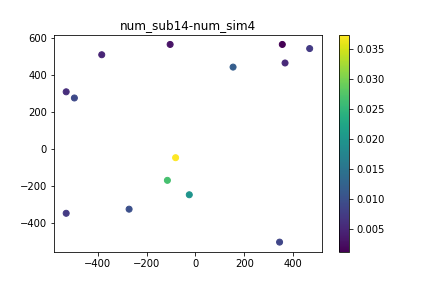

Values plotted in this chart, from the file beside it:
, time, x, y, subsidence
0, 0.0, 354.6, 566.9, 0.0
1, 0.0, -494.5, 276.4, 0.0
2, 0.0, 365.8, 466.3, 0.0
3, 0.0, -528.1, -349.3, 0.0
4, 0.0, -271.1, -326.9, 0.0
5, 0.0, -382.8, 511, 0.0
6, 0.0, 153.5, 444, 0.0
7, 0.0, 343.4, -505.7, 0.0
8, 0.0, -103.5, 566.9, 0.0
9, 0.0, 466.3, 544.5, 0.0
10, 0.0, -114.7, -170.5, 0.0
11, 0.0, -25.28, -248.7, 0.0
12, 0.0, -528.1, 309.9, 0.0
13, 0.0, -81.14, -47.62, 0.0
14, 12.0, 354.6, 566.9, 0.0005489
15, 12.0, -494.5, 276.4, 0.0004923
16, 12.0, 365.8, 466.3, 0.000257
17, 12.0, -528.1, -349.3, 0.0002767
18, 12.0, -271.1, -326.9, 0.001196
19, 12.0, -382.8, 511, 0.0003797
20, 12.0, 153.5, 444, 0.001246
21, 12.0, 343.4, -505.7, 0.0007924
22, 12.0, -103.5, 566.9, 0.0004825
23, 12.0, 466.3, 544.5, 0.0008119
24, 12.0, -114.7, -170.5, 0.002853
25, 12.0, -25.28, -248.7, 0.002422
26, 12.0, -528.1, 309.9, 0.0008322
27, 12.0, -81.14, -47.62, 0.003627
28, 24.0, 354.6, 566.9, 0.001629
29, 24.0, -494.5, 276.4, 0.00103
30, 24.0, 365.8, 466.3, 0.001547
31, 24.0, -528.1, -349.3, 0.001292
32, 24.0, -271.1, -326.9, 0.00148
33, 24.0, -382.8, 511, 0.0008
34, 24.0, 153.5, 444, 0.001282
35, 24.0, 343.4, -505.7, 0.0007359
36, 24.0, -103.5, 566.9, 0.0008023
37, 24.0, 466.3, 544.5, 0.0009127
38, 24.0, -114.7, -170.5, 0.005143
39, 24.0, -25.28, -248.7, 0.003556
40, 24.0, -528.1, 309.9, 0.001545
41, 24.0, -81.14, -47.62, 0.00721
42, 36.0, 354.6, 566.9, 0.001056
43, 36.0, -494.5, 276.4, 0.001434
44, 36.0, 365.8, 466.3, 0.001986
45, 36.0, -528.1, -349.3, 0.002448
46, 36.0, -271.1, -326.9, 0.002086
47, 36.0, -382.8, 511, 0.001057
48, 36.0, 153.5, 444, 0.00191
49, 36.0, 343.4, -505.7, 0.0009773
50, 36.0, -103.5, 566.9, 0.001965
51, 36.0, 466.3, 544.5, 0.001202
52, 36.0, -114.7, -170.5, 0.008319
53, 36.0, -25.28, -248.7, 0.007293
54, 36.0, -528.1, 309.9, 0.0007743
55, 36.0, -81.14, -47.62, 0.01166
56, 48.0, 354.6, 566.9, 0.0009097
57, 48.0, -494.5, 276.4, 0.0008491
58, 48.0, 365.8, 466.3, 0.00148
59, 48.0, -528.1, -349.3, 0.003234
... 94 more rows
